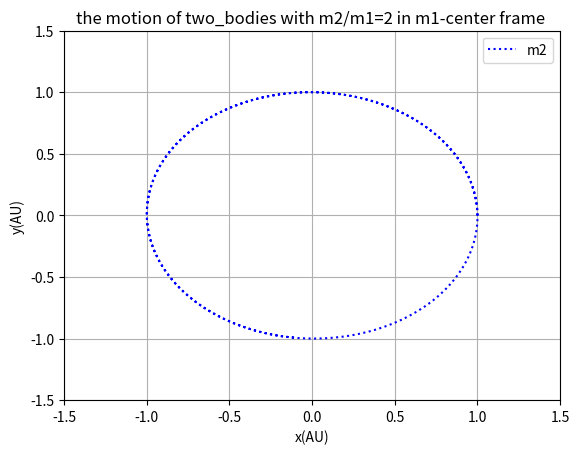

The matplotlib source for this figure:
import math as ma
from matplotlib import pyplot as plt

class two_bodies:
    def __init__(self,n):
        self.n=n
        self.x=[1]
        self.y=[0]
        self.vx=[0]
        self.vy=[2*ma.pi*ma.sqrt(self.n+1)]
        self.r=[ma.sqrt(self.x[0]**2+self.y[0])]
        self.dt=0.002
        
    def cal(self):
        t=[0]
        while t[-1]<=1:    
            vxi=self.vx[-1]-4*ma.pi**2*(self.n+1)*self.x[-1]*self.dt
            xi=self.x[-1]+vxi*self.dt
            vyi=self.vy[-1]-4*ma.pi**2*(self.n+1)*self.y[-1]*self.dt
            yi=self.y[-1]+vyi*self.dt
            self.vx.append(vxi)
            self.x.append(xi)
            self.vy.append(vyi)
            self.y.append(yi)
            t.append(t[-1]+self.dt)
            
    def pl(self,style,slogan):
        plt.plot(self.x,self.y,style,label=slogan)

        
A=two_bodies(n=2)
A.cal()
A.pl('b:','m2')
plt.title('the motion of two_bodies with m2/m1=2 in m1-center frame ')
plt.xlim(-1.5,1.5)
plt.ylim(-1.5,1.5)
plt.xlabel('x(AU)')
plt.ylabel('y(AU)')
plt.grid()
plt.legend()
plt.show()